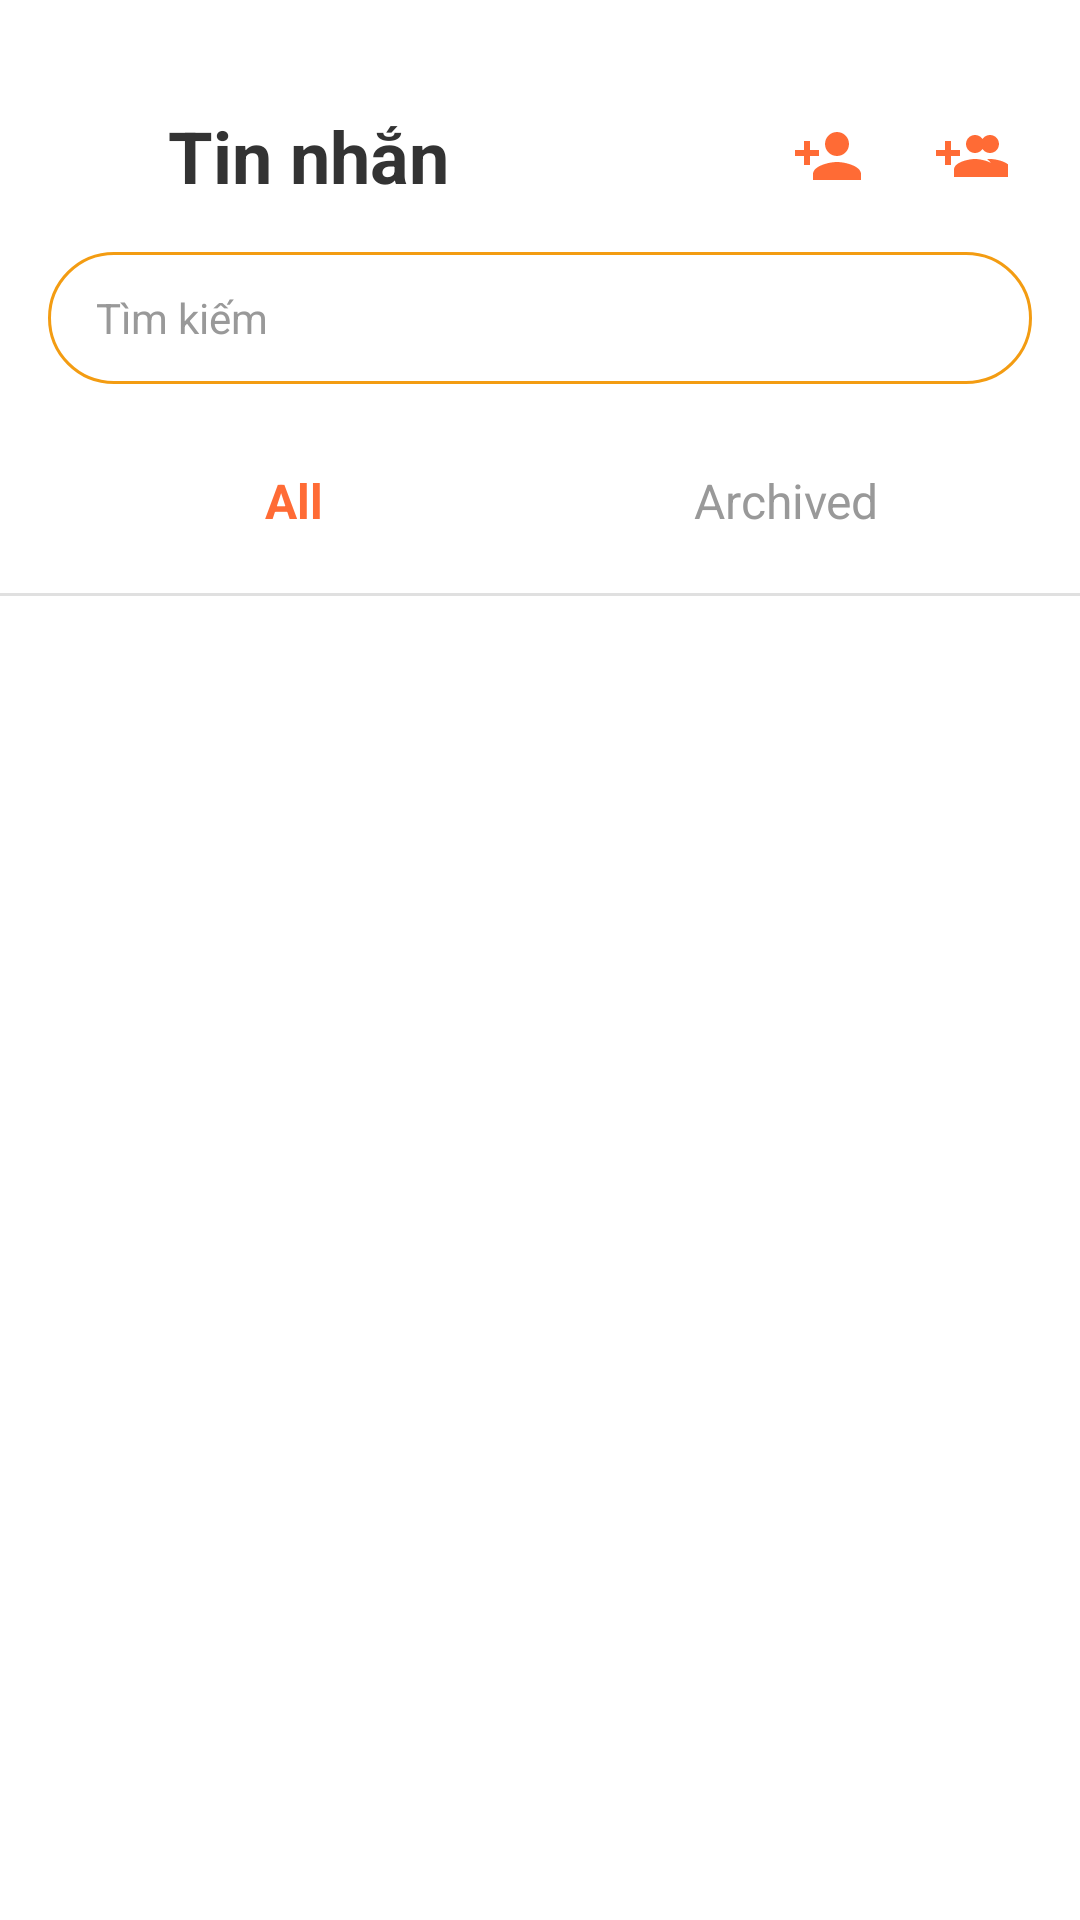

This screen was rendered from an Android layout file. Write that file and the resources it references.
<!-- AndroidManifest.xml: application theme Theme.TestProject1 -->
<!-- res/layout/activity_chat_list.xml -->
<?xml version="1.0" encoding="utf-8"?>
<LinearLayout xmlns:android="http://schemas.android.com/apk/res/android"
    xmlns:app="http://schemas.android.com/apk/res-auto"
    android:layout_width="match_parent"
    android:layout_height="match_parent"
    android:orientation="vertical"
    android:background="#FFFFFF">

    
    <LinearLayout
        android:layout_width="match_parent"
        android:layout_height="wrap_content"
        android:paddingHorizontal="16dp"
        android:paddingTop="16dp"
        android:paddingBottom="8dp"
        android:orientation="vertical">

        
        <LinearLayout
            android:layout_width="match_parent"
            android:layout_height="wrap_content"
            android:orientation="horizontal"
            android:gravity="center_vertical"
            android:paddingTop="16dp"
            android:layout_marginBottom="12dp">

            
            <ImageView
                android:id="@+id/btnBack"
                android:layout_width="40dp"
                android:layout_height="40dp"
                android:padding="8dp"
                android:src="@drawable/ic_back_arrow"
                android:background="?attr/selectableItemBackgroundBorderless"
                android:contentDescription="Back" />

            <TextView
                android:layout_width="0dp"
                android:layout_height="wrap_content"
                android:layout_weight="1"
                android:text="Tin nhắn"
                android:textColor="#333333"
                android:textSize="24sp"
                android:textStyle="bold" />

            <ImageView
                android:id="@+id/btnAddFriend"
                android:layout_width="40dp"
                android:layout_height="40dp"
                android:padding="8dp"
                android:src="@drawable/ic_add_friend"
                android:background="?attr/selectableItemBackgroundBorderless"
                android:contentDescription="Add Friend" />

            <ImageView
                android:id="@+id/btnCreateGroup"
                android:layout_width="40dp"
                android:layout_height="40dp"
                android:padding="8dp"
                android:layout_marginStart="8dp"
                android:src="@drawable/ic_add_group"
                android:background="?attr/selectableItemBackgroundBorderless"
                android:contentDescription="Create Group" />
        </LinearLayout>


        
        <RelativeLayout
            android:layout_width="match_parent"
            android:layout_height="wrap_content">

            <EditText
                android:id="@+id/etSearchChat"
                android:layout_width="match_parent"
                android:layout_height="44dp"
                android:background="@drawable/edittext_rounded_border"
                android:hint="Tìm kiếm"
                android:paddingStart="16dp"
                android:paddingEnd="48dp"
                android:textSize="14sp"
                android:textColorHint="#999999"
                android:maxLines="1" />

            <ImageView
                android:layout_width="20dp"
                android:layout_height="20dp"
                android:layout_alignParentEnd="true"
                android:layout_centerVertical="true"
                android:layout_marginEnd="16dp"
                android:src="@drawable/ic_search"
                android:contentDescription="Search" />
        </RelativeLayout>
    </LinearLayout>

    
    <LinearLayout
        android:layout_width="match_parent"
        android:layout_height="wrap_content"
        android:orientation="horizontal"
        android:paddingHorizontal="16dp"
        android:paddingVertical="8dp">

        <TextView
            android:id="@+id/tabAll"
            android:layout_width="0dp"
            android:layout_height="wrap_content"
            android:layout_weight="1"
            android:text="All"
            android:textSize="16sp"
            android:textStyle="bold"
            android:textColor="#FF6B35"
            android:gravity="center"
            android:paddingVertical="12dp"
            android:background="@drawable/bg_tab_selected" />

        <TextView
            android:id="@+id/tabArchived"
            android:layout_width="0dp"
            android:layout_height="wrap_content"
            android:layout_weight="1"
            android:text="Archived"
            android:textSize="16sp"
            android:textColor="#999999"
            android:gravity="center"
            android:paddingVertical="12dp" />
    </LinearLayout>

    
    <View
        android:layout_width="match_parent"
        android:layout_height="1dp"
        android:background="#E0E0E0" />

    
    <androidx.recyclerview.widget.RecyclerView
        android:id="@+id/rvChatList"
        android:layout_width="match_parent"
        android:layout_height="0dp"
        android:layout_weight="1"
        android:paddingVertical="8dp" />

</LinearLayout>
<!-- resources referenced by this layout -->
<resources>
  <!-- drawable bg_tab_selected (drawable) -->
  <?xml version="1.0" encoding="utf-8"?>
  <shape xmlns:android="http://schemas.android.com/apk/res/android"
      android:shape="rectangle">
      <solid android:color="#FFFFFF" />
      <corners
          android:bottomLeftRadius="0dp"
          android:bottomRightRadius="0dp" />
  </shape>
  <!-- drawable edittext_rounded_border (drawable) -->
  <?xml version="1.0" encoding="utf-8"?>
  <shape xmlns:android="http://schemas.android.com/apk/res/android"
      android:shape="rectangle">
      <solid android:color="@color/white" />
      <stroke
          android:width="1dp"
          android:color="@color/explora_orange" />
      <corners android:radius="30dp" />
  </shape>
  <!-- drawable ic_add_friend (drawable) -->
  <?xml version="1.0" encoding="utf-8"?>
  <vector xmlns:android="http://schemas.android.com/apk/res/android"
      android:width="24dp"
      android:height="24dp"
      android:viewportWidth="24"
      android:viewportHeight="24">
      <path
          android:fillColor="#FF6B35"
          android:pathData="M15,12c2.21,0 4,-1.79 4,-4s-1.79,-4 -4,-4 -4,1.79 -4,4 1.79,4 4,4zM6,10L6,7L4,7v3L1,10v2h3v3h2v-3h3v-2L6,10zM15,14c-2.67,0 -8,1.34 -8,4v2h16v-2c0,-2.66 -5.33,-4 -8,-4z" />
  </vector>
  <!-- drawable ic_add_group (drawable) -->
  <?xml version="1.0" encoding="utf-8"?>
  <vector xmlns:android="http://schemas.android.com/apk/res/android"
      android:width="24dp"
      android:height="24dp"
      android:viewportWidth="24"
      android:viewportHeight="24">
      <path
          android:fillColor="#FF6B35"
          android:pathData="M8,10H5V7H3v3H0v2h3v3h2v-3h3V10zM18,11c1.66,0 2.99,-1.34 2.99,-3S19.66,5 18,5s-3,1.34 -3,3 1.34,3 3,3zM13,11c1.66,0 2.99,-1.34 2.99,-3S14.66,5 13,5s-3,1.34 -3,3 1.34,3 3,3zM13,13c-2.33,0 -7,1.17 -7,3.5V19h14v-2.5C20,14.17 15.33,13 13,13zM18,13c-0.29,0 -0.62,0.02 -0.97,0.05 1.16,0.84 1.97,1.97 1.97,3.45V19h6v-2.5C25,14.17 20.33,13 18,13z" />
  </vector>
  <style name="Theme.TestProject1" parent="Base.Theme.TestProject1" />
  <color name="white">#FFFFFF</color>
  <color name="explora_orange">#F39C12</color>
  <style name="Base.Theme.TestProject1" parent="Theme.Material3.DayNight.NoActionBar">
          
          
      </style>
</resources>
